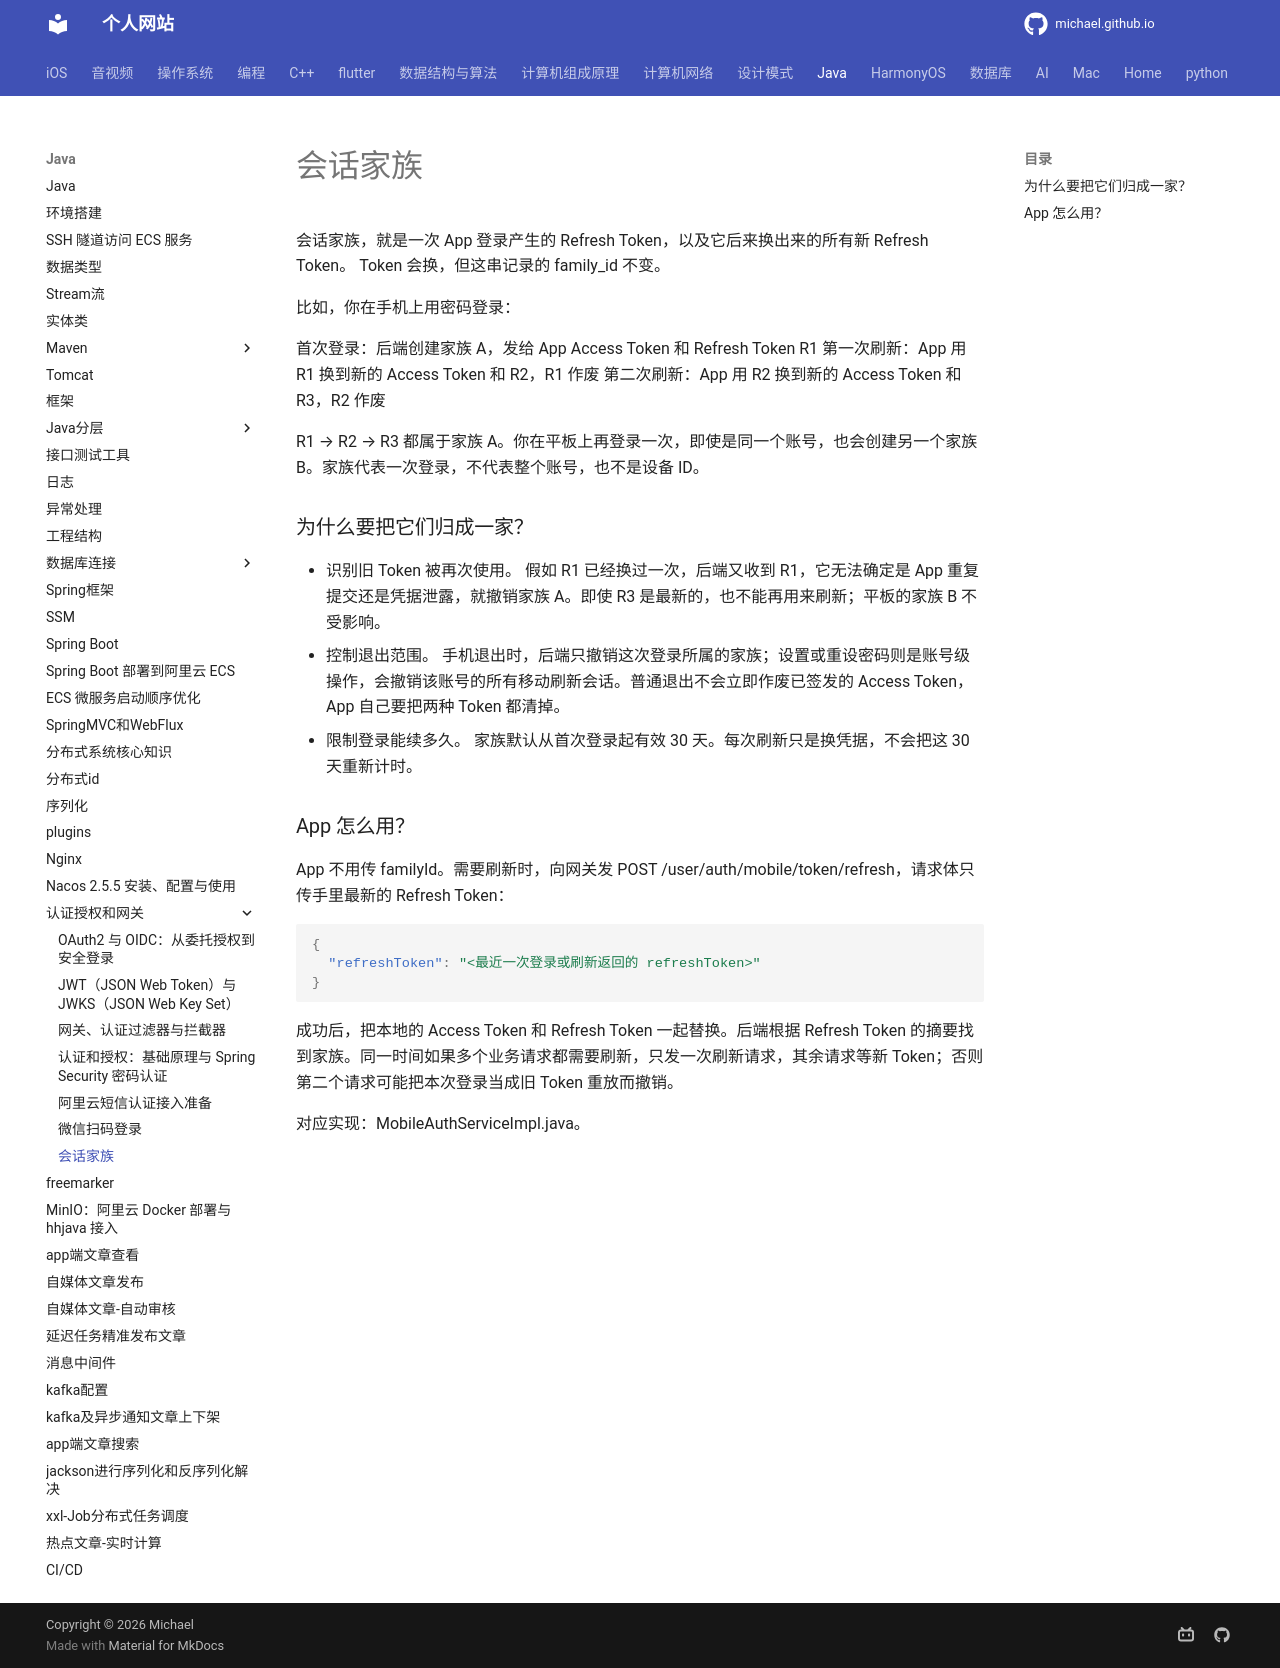

repository: michaelssman/michaelssman.github.io · page: Java/认证授权和网关/会话家族/index.html · generator: mkdocs

# 会话家族

会话家族，就是一次 App 登录产生的 Refresh Token，以及它后来换出来的所有新 Refresh Token。 Token 会换，但这串记录的 family_id 不变。

比如，你在手机上用密码登录：

首次登录：后端创建家族 A，发给 App Access Token 和 Refresh Token R1
第一次刷新：App 用 R1 换到新的 Access Token 和 R2，R1 作废
第二次刷新：App 用 R2 换到新的 Access Token 和 R3，R2 作废

R1 → R2 → R3 都属于家族 A。你在平板上再登录一次，即使是同一个账号，也会创建另一个家族 B。家族代表一次登录，不代表整个账号，也不是设备 ID。

### 为什么要把它们归成一家？

- 识别旧 Token 被再次使用。 假如 R1 已经换过一次，后端又收到 R1，它无法确定是 App 重复提交还是凭据泄露，就撤销家族 A。即使 R3 是最新的，也不能再用来刷新；平板的家族 B 不受影响。
- 控制退出范围。 手机退出时，后端只撤销这次登录所属的家族；设置或重设密码则是账号级操作，会撤销该账号的所有移动刷新会话。普通退出不会立即作废已签发的 Access Token，App 自己要把两种 Token 都清掉。
- 限制登录能续多久。 家族默认从首次登录起有效 30 天。每次刷新只是换凭据，不会把这 30 天重新计时。

### App 怎么用？

App 不用传 familyId。需要刷新时，向网关发 POST /user/auth/mobile/token/refresh，请求体只传手里最新的 Refresh Token：

```json
{
  "refreshToken": "<最近一次登录或刷新返回的 refreshToken>"
}
```

成功后，把本地的 Access Token 和 Refresh Token 一起替换。后端根据 Refresh Token 的摘要找到家族。同一时间如果多个业务请求都需要刷新，只发一次刷新请求，其余请求等新 Token；否则第二个请求可能把本次登录当成旧 Token 重放而撤销。

对应实现：MobileAuthServiceImpl.java。
